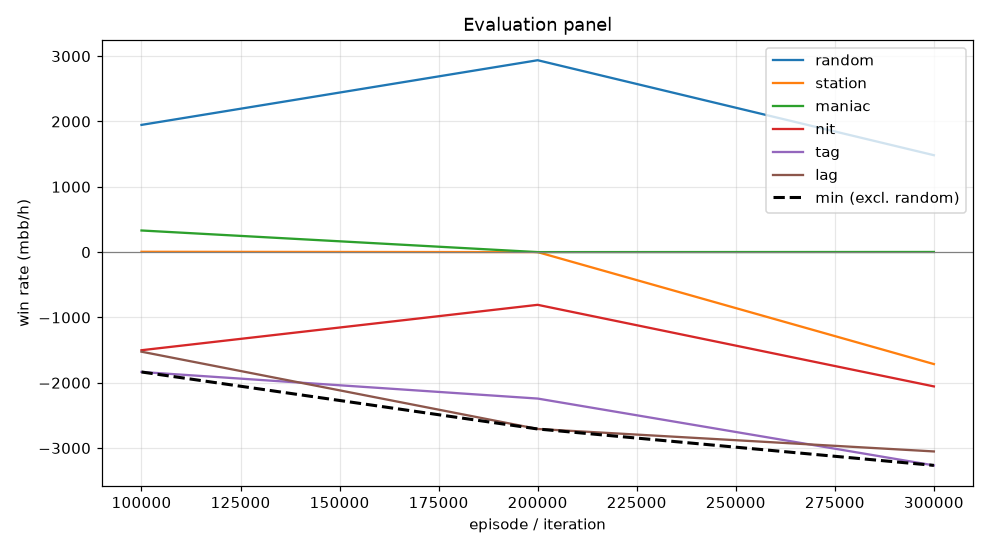

Values plotted in this chart, from the file beside it:
episode, min, mean, random_mean, random_se, station_mean, station_se, maniac_mean, maniac_se, nit_mean, nit_se, tag_mean, tag_se, lag_mean, lag_se, act_call, act_raise, act_fold, act_check
99999, -1835, -905.1, 1948, 92.85, 5.0, 12.22, 331.0, 109.8, -1502, 107.9, -1835, 132, -1524, 124.6, 0.3426, 0.2669, 0.0, 0.3905
199999, -2708, -1151, 2938, 137.1, 0.0, 0.0, 0.0, 0.0, -807.0, 165.3, -2242, 206.4, -2708, 216.8, 0.09997, 0.9, 0.0, 0.0
299999, -3265, -2017, 1484, 96.57, -1714, 46.91, 2.0, 9.496, -2056, 110.3, -3265, 129.8, -3052, 140.2, 0.4437, 0.2424, 0.09398, 0.2199
